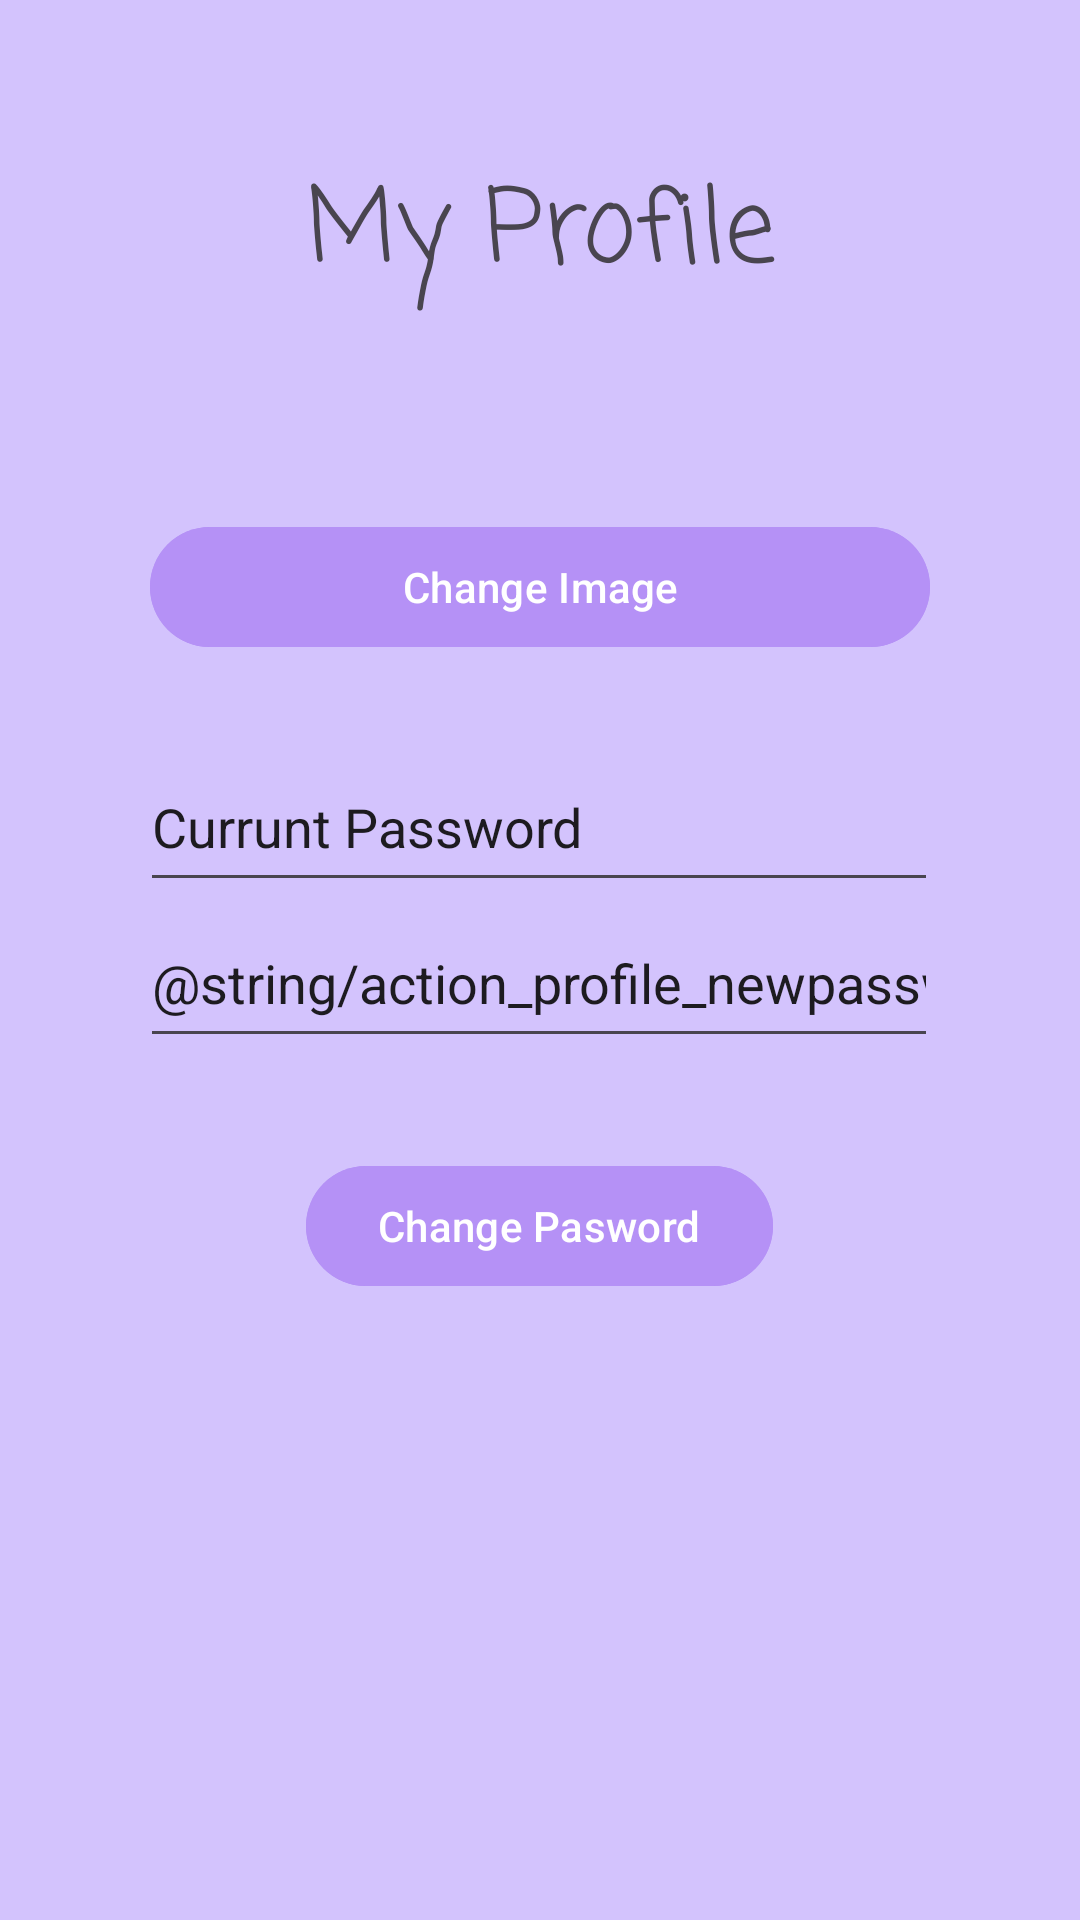

The Android layout XML behind this screen, and the referenced resources:
<!-- AndroidManifest.xml: application theme Theme.AndroidFixerBee -->
<!-- res/layout/fragment_my_profile.xml -->
<?xml version="1.0" encoding="utf-8"?>
<androidx.constraintlayout.widget.ConstraintLayout xmlns:android="http://schemas.android.com/apk/res/android"
    xmlns:app="http://schemas.android.com/apk/res-auto"
    xmlns:tools="http://schemas.android.com/tools"
    android:layout_width="match_parent"
    android:layout_height="match_parent"
    android:background="@color/primaryColor"
    tools:context=".ui.myprofile.MyProfileFragment" >

    <TextView
        android:id="@+id/textView12"
        android:layout_width="wrap_content"
        android:layout_height="wrap_content"
        android:layout_marginTop="52dp"
        android:fontFamily="casual"
        android:text="My Profile"
        android:textSize="34sp"
        app:layout_constraintEnd_toEndOf="parent"
        app:layout_constraintStart_toStartOf="parent"
        app:layout_constraintTop_toTopOf="parent" />

    <ImageView
        android:id="@+id/imageView3"
        android:layout_width="wrap_content"
        android:layout_height="wrap_content"
        android:layout_marginTop="38dp"
        android:src="@drawable/myprofile"
        app:layout_constraintEnd_toEndOf="parent"
        app:layout_constraintStart_toStartOf="parent"
        app:layout_constraintTop_toBottomOf="@+id/textView12" />

    <Button
        android:id="@+id/ImageUploadBtn"
        android:layout_width="0dp"
        android:layout_height="wrap_content"
        android:layout_marginStart="50dp"
        android:layout_marginTop="30dp"
        android:layout_marginEnd="50dp"
        android:backgroundTint="@color/SecondColor"
        android:text="@string/action_profile_imageChange"
        app:layout_constraintEnd_toEndOf="parent"
        app:layout_constraintStart_toStartOf="parent"
        app:layout_constraintTop_toBottomOf="@+id/imageView3" />

    <EditText
        android:id="@+id/curruntPassword"
        android:layout_width="266dp"
        android:layout_height="53dp"
        android:layout_marginTop="28dp"
        android:ems="10"
        android:inputType="text"
        android:text="Currunt Password"
        app:layout_constraintEnd_toEndOf="parent"
        app:layout_constraintHorizontal_bias="0.496"
        app:layout_constraintStart_toStartOf="parent"
        app:layout_constraintTop_toBottomOf="@+id/ImageUploadBtn" />

    <EditText
        android:id="@+id/newPassword"
        android:layout_width="266dp"
        android:layout_height="53dp"
        android:layout_marginTop="80dp"
        android:ems="10"
        android:inputType="text"
        android:text="@string/action_profile_newpasswordChange"
        app:layout_constraintEnd_toEndOf="parent"
        app:layout_constraintHorizontal_bias="0.496"
        app:layout_constraintStart_toStartOf="parent"
        app:layout_constraintTop_toBottomOf="@+id/ImageUploadBtn" />

    <Button
        android:id="@+id/ChangePasswordBtn"
        android:layout_width="wrap_content"
        android:layout_height="wrap_content"
        android:layout_marginTop="32dp"
        android:backgroundTint="@color/SecondColor"
        android:text="Change Pasword"
        app:layout_constraintEnd_toEndOf="@+id/newPassword"
        app:layout_constraintStart_toStartOf="@+id/newPassword"
        app:layout_constraintTop_toBottomOf="@+id/newPassword" />

</androidx.constraintlayout.widget.ConstraintLayout>
<!-- resources referenced by this layout -->
<resources>
  <color name="SecondColor">#B591F6</color>
  <color name="primaryColor">#D3C3FD</color>
  <string name="action_profile_imageChange">Change Image</string>
  <style name="Theme.AndroidFixerBee" parent="Base.Theme.AndroidFixerBee" />
  <style name="Base.Theme.AndroidFixerBee" parent="Theme.Material3.DayNight.NoActionBar">
          
           <item name="colorPrimary">@color/primaryColor</item>
      </style>
</resources>
